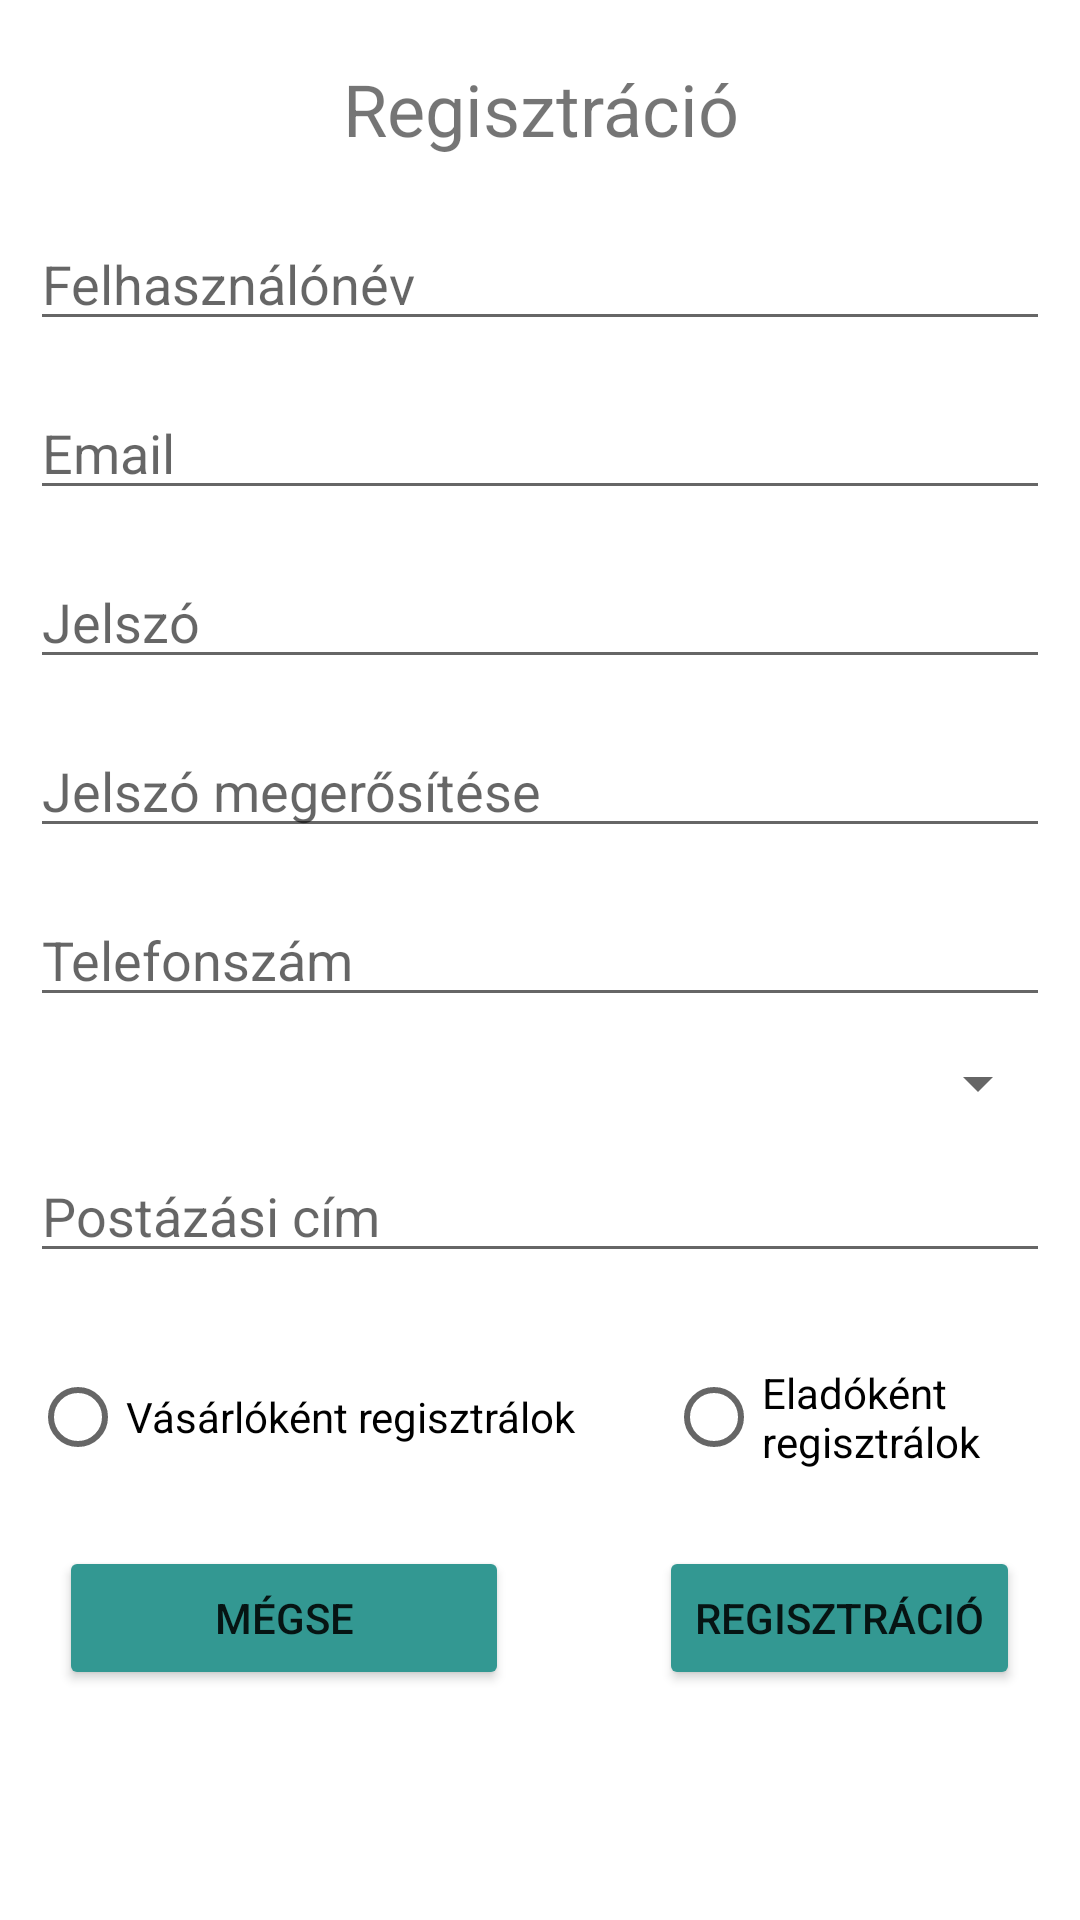

Layout XML and referenced resources for this Android screen:
<!-- AndroidManifest.xml: application theme Theme.LakásDekorációWebshop -->
<!-- res/layout/activity_register.xml -->
<?xml version="1.0" encoding="utf-8"?>
<RelativeLayout
    xmlns:android="http://schemas.android.com/apk/res/android"
    xmlns:tools="http://schemas.android.com/tools"
    android:layout_width="match_parent"
    android:layout_height="match_parent"
    tools:context=".RegisterActivity">

    <TextView
        android:id="@+id/registrationTextView"
        android:layout_width="match_parent"
        android:layout_height="wrap_content"
        android:text="@string/registration"
        android:layout_marginTop="20dp"
        android:textSize="24sp"
        android:layout_alignParentStart="true"
        android:layout_alignParentEnd="true"
        android:textAlignment="center"/>

    <EditText
        android:id="@+id/userNameEditText"
        android:layout_width="match_parent"
        android:layout_height="wrap_content"
        android:layout_marginTop="20dp"
        android:layout_marginLeft="10dp"
        android:layout_marginRight="10dp"
        android:ems="12"
        android:hint="@string/username"
        android:inputType="textPersonName"
        android:layout_alignParentStart="true"
        android:layout_alignParentEnd="true"
        android:layout_below="@id/registrationTextView"/>

    <EditText
        android:id="@+id/userEmailEditText"
        android:layout_width="match_parent"
        android:layout_height="wrap_content"
        android:layout_marginTop="15dp"
        android:layout_marginLeft="10dp"
        android:layout_marginRight="10dp"
        android:ems="12"
        android:hint="@string/email"
        android:inputType="textEmailAddress"
        android:layout_alignParentStart="true"
        android:layout_alignParentEnd="true"
        android:layout_below="@id/userNameEditText"/>

    <EditText
        android:id="@+id/passwordEditText"
        android:layout_width="match_parent"
        android:layout_height="wrap_content"
        android:layout_marginTop="15dp"
        android:layout_marginLeft="10dp"
        android:layout_marginRight="10dp"
        android:ems="12"
        android:hint="@string/password"
        android:inputType="textPassword"
        android:layout_alignParentStart="true"
        android:layout_alignParentEnd="true"
        android:layout_below="@id/userEmailEditText"/>

    <EditText
        android:id="@+id/passwordAgainEditText"
        android:layout_width="match_parent"
        android:layout_height="wrap_content"
        android:layout_marginTop="15dp"
        android:layout_marginLeft="10dp"
        android:layout_marginRight="10dp"
        android:ems="12"
        android:hint="@string/passwordAgain"
        android:inputType="textPassword"
        android:layout_alignParentStart="true"
        android:layout_alignParentEnd="true"
        android:layout_below="@id/passwordEditText"/>

    <EditText
        android:id="@+id/phoneEditText"
        android:layout_width="match_parent"
        android:layout_height="wrap_content"
        android:layout_marginTop="15dp"
        android:layout_marginLeft="10dp"
        android:layout_marginRight="10dp"
        android:ems="12"
        android:hint="@string/phone_number"
        android:inputType="phone"
        android:layout_alignParentStart="true"
        android:layout_alignParentEnd="true"
        android:layout_below="@id/passwordAgainEditText"/>

    <Spinner
        android:id="@+id/phoneSpinner"
        android:layout_width="match_parent"
        android:layout_height="wrap_content"
        android:layout_marginTop="10dp"
        android:layout_marginLeft="10dp"
        android:layout_marginRight="10dp"
        android:layout_alignParentStart="true"
        android:layout_alignParentEnd="true"
        android:layout_below="@id/phoneEditText"/>

    <EditText
        android:id="@+id/addressEditText"
        android:layout_width="match_parent"
        android:layout_height="wrap_content"
        android:layout_marginTop="10dp"
        android:layout_marginLeft="10dp"
        android:layout_marginRight="10dp"
        android:ems="12"
        android:maxLines="3"
        android:hint="@string/address"
        android:inputType="textPostalAddress|textMultiLine"
        android:layout_alignParentStart="true"
        android:layout_alignParentEnd="true"
        android:layout_below="@id/phoneSpinner"/>

    <RadioGroup
        android:id="@+id/accountTypeGroup"
        android:layout_width="match_parent"
        android:layout_height="wrap_content"
        android:layout_marginTop="10dp"
        android:layout_marginLeft="10dp"
        android:layout_marginRight="10dp"
        android:layout_below="@id/addressEditText">

        <LinearLayout
            android:layout_width="wrap_content"
            android:layout_height="wrap_content"
            android:orientation="horizontal"
            android:layout_marginTop="10dp">

            <RadioButton
                android:id="@+id/buyerRadioButton"
                android:layout_width="match_parent"
                android:layout_height="match_parent"
                android:text="@string/buyer"/>

            <RadioButton
                android:layout_width="match_parent"
                android:layout_height="match_parent"
                android:layout_marginStart="30dp"
                android:text="@string/seller"/>


        </LinearLayout>

    </RadioGroup>
    <LinearLayout
        android:layout_width="wrap_content"
        android:layout_height="wrap_content"
        android:orientation="horizontal"
        android:layout_below="@id/accountTypeGroup"
        android:layout_marginTop="15dp"
        android:layout_centerHorizontal="true">
        <Button
            android:layout_width="wrap_content"
            android:layout_height="wrap_content"
            android:minWidth="150dp"
            android:text="@string/cancel"
            android:backgroundTint="#339892"
            android:onClick="cancel"
            />
        <Button
            android:layout_width="wrap_content"
            android:layout_height="wrap_content"
            android:layout_marginStart="50dp"
            android:text="@string/registration"
            android:backgroundTint="#339892"
            android:onClick="register"
            />

    </LinearLayout>

</RelativeLayout>
<!-- resources referenced by this layout -->
<resources>
  <string name="address">Postázási cím</string>
  <string name="buyer">Vásárlóként regisztrálok</string>
  <string name="cancel">Mégse</string>
  <string name="email">Email</string>
  <string name="password">Jelszó</string>
  <string name="passwordAgain">Jelszó megerősítése</string>
  <string name="phone_number">Telefonszám</string>
  <string name="registration">Regisztráció</string>
  <string name="seller">Eladóként regisztrálok</string>
  <string name="username">Felhasználónév</string>
  <style name="Theme.LakásDekorációWebshop" parent="Theme.MaterialComponents.DayNight.DarkActionBar">
          
          <item name="colorPrimary">@color/aqua</item>
          <item name="colorPrimaryVariant">@color/aqua_dark</item>
          <item name="colorOnPrimary">@color/white</item>
          
          <item name="colorSecondary">@color/teal_200</item>
          <item name="colorSecondaryVariant">@color/teal_700</item>
          <item name="colorOnSecondary">@color/black</item>
          
          <item name="android:statusBarColor" tools:targetApi="l">?attr/colorPrimaryVariant</item>
          
      </style>
  <color name="aqua">#339892</color>
  <color name="aqua_dark">#256E69</color>
  <color name="white">#FFFFFFFF</color>
  <color name="teal_200">#FF03DAC5</color>
  <color name="teal_700">#FF018786</color>
  <color name="black">#FF000000</color>
</resources>
